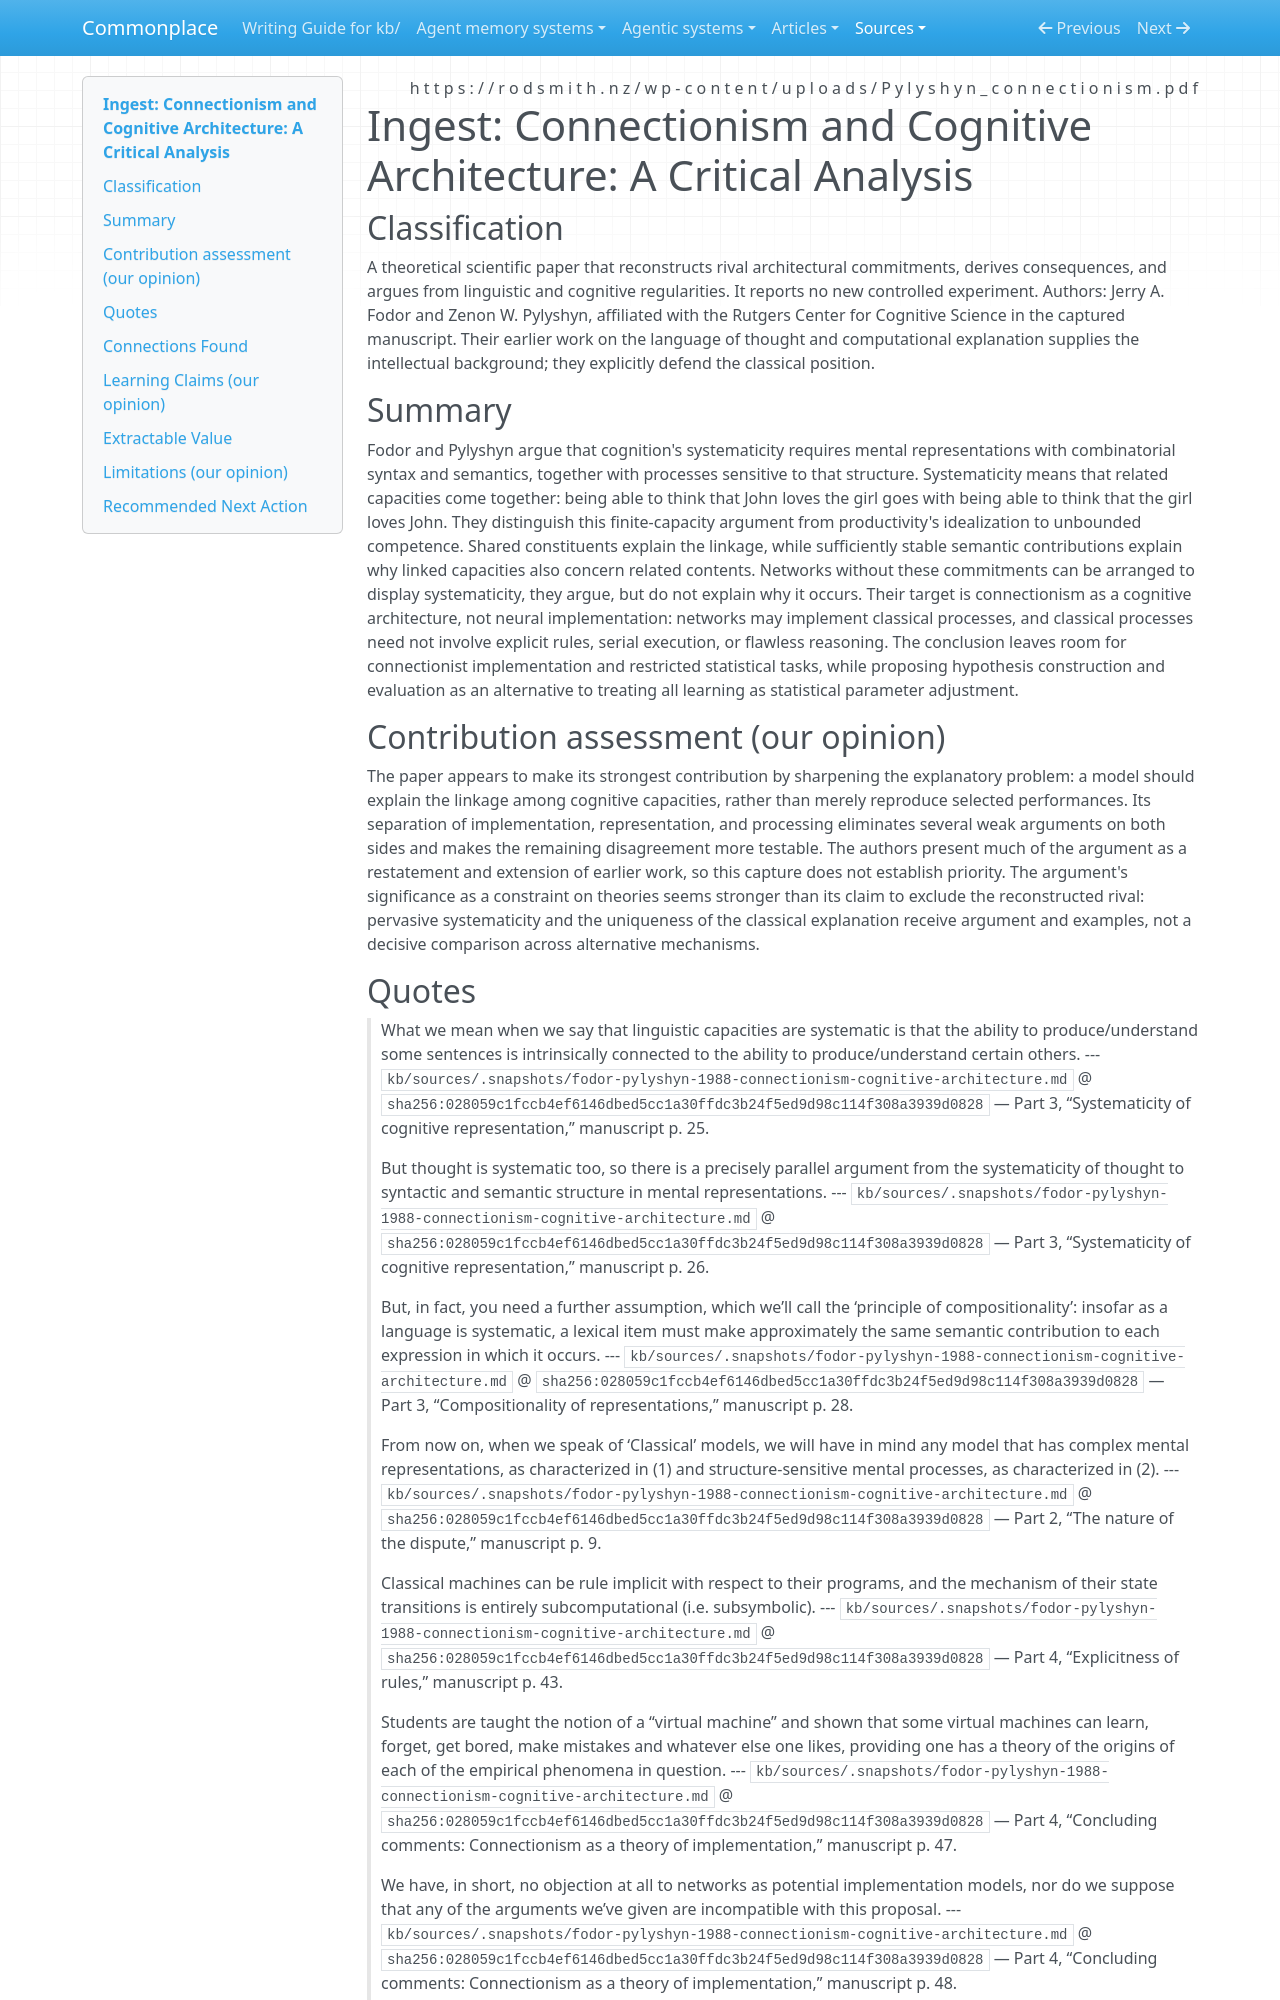

repository: zby/commonplace · page: sources/fodor-pylyshyn-1988-connectionism-cognitive-architecture.ingest/index.html · generator: mkdocs

---
description: "Fodor and Pylyshyn argue that systematic cognition requires structured representations and structure-sensitive processing; bounds the KB's learned-approximation account and symbolic/neural comparisons"
source: https://rodsmith.nz/wp-content/uploads/Pylyshyn_connectionism.pdf
captured: "2026-09-27"
capture: pdftotext
capture_scope: full-source
genre: scientific-paper
snapshot_sha256: 028059c1fccb4ef6146dbed5cc1a30ffdc3b24f5ed9d98c114f308a3939d0828
ingested: "2026-09-27"
type: types/ingest-report.md
domains: [cognitive-architecture, systematicity, representation, learning-theory]
learning_claims: true
---

# Ingest: Connectionism and Cognitive Architecture: A Critical Analysis

## Classification

A theoretical scientific paper that reconstructs rival architectural commitments, derives consequences, and argues from linguistic and cognitive regularities. It reports no new controlled experiment. Authors: Jerry A. Fodor and Zenon W. Pylyshyn, affiliated with the Rutgers Center for Cognitive Science in the captured manuscript. Their earlier work on the language of thought and computational explanation supplies the intellectual background; they explicitly defend the classical position.

## Summary

Fodor and Pylyshyn argue that cognition's systematicity requires mental representations with combinatorial syntax and semantics, together with processes sensitive to that structure. Systematicity means that related capacities come together: being able to think that John loves the girl goes with being able to think that the girl loves John. They distinguish this finite-capacity argument from productivity's idealization to unbounded competence. Shared constituents explain the linkage, while sufficiently stable semantic contributions explain why linked capacities also concern related contents. Networks without these commitments can be arranged to display systematicity, they argue, but do not explain why it occurs. Their target is connectionism as a cognitive architecture, not neural implementation: networks may implement classical processes, and classical processes need not involve explicit rules, serial execution, or flawless reasoning. The conclusion leaves room for connectionist implementation and restricted statistical tasks, while proposing hypothesis construction and evaluation as an alternative to treating all learning as statistical parameter adjustment.

## Contribution assessment (our opinion)

The paper appears to make its strongest contribution by sharpening the explanatory problem: a model should explain the linkage among cognitive capacities, rather than merely reproduce selected performances. Its separation of implementation, representation, and processing eliminates several weak arguments on both sides and makes the remaining disagreement more testable. The authors present much of the argument as a restatement and extension of earlier work, so this capture does not establish priority. The argument's significance as a constraint on theories seems stronger than its claim to exclude the reconstructed rival: pervasive systematicity and the uniqueness of the classical explanation receive argument and examples, not a decisive comparison across alternative mechanisms.
